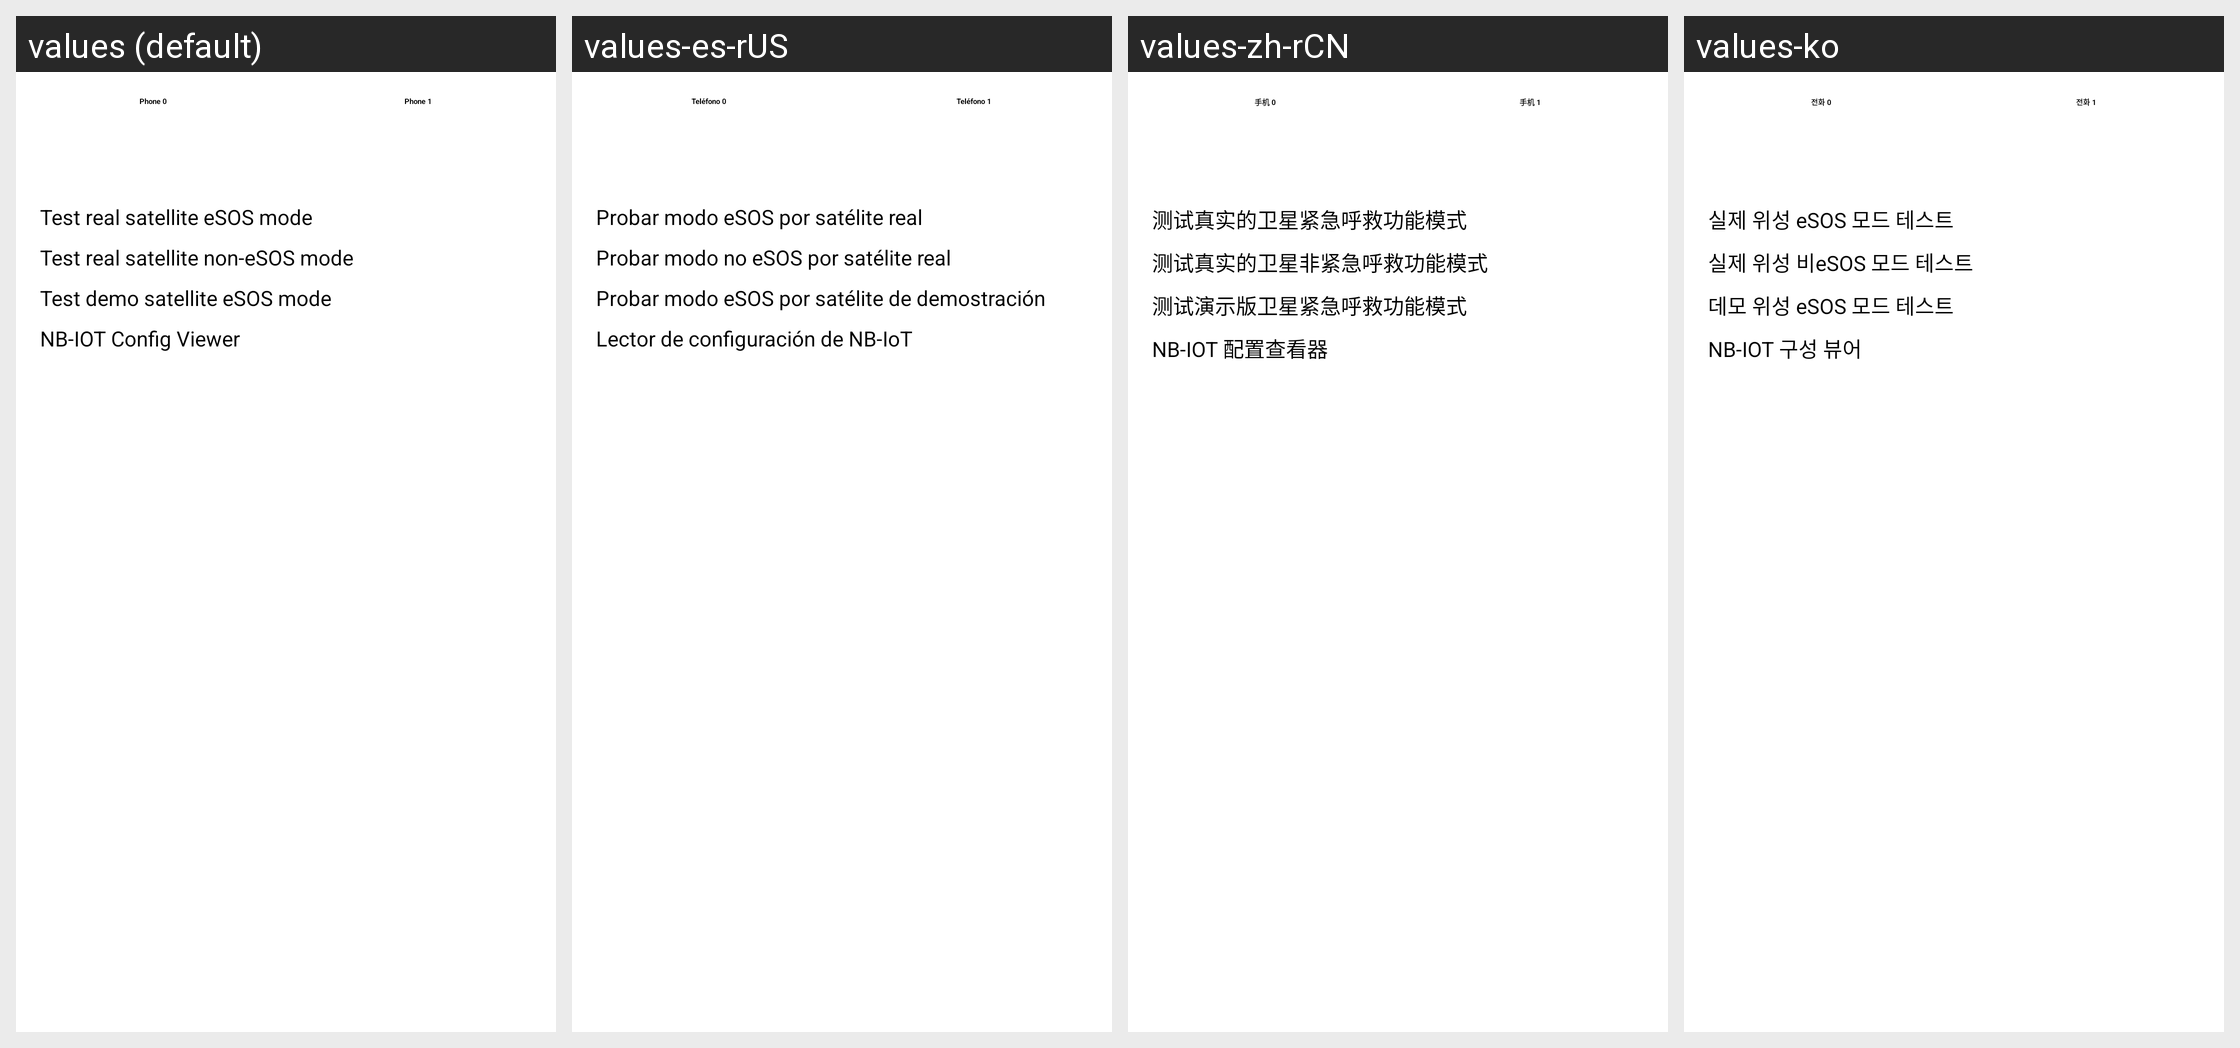

This grid shows one Android layout under several languages. Give, for every string resource on the screen, its name, the default text and each shown locale's text.
Android screen res/layout/phone_information_v2_tab_satellite.xml rendered under 4 locales, left to right: values (default), values-es-rUS, values-zh-rCN, values-ko. Device: Nexus 5 (rendered at 1080×1920; each locale shown at half size, 540×960, under a caption strip naming it); theme Theme.Preference.DayNight.
Other locales in the repository, not shown: values-de, values-en-rUS, values-es, values-fr, values-ja, values-pt, values-pt-rBR, values-pt-rPT, values-ug-rCN, values-zh-rTW.
Strings drawn on this screen, with the default value and each locale's value (text and hints the layout hard-codes, and strings that could not be matched under every locale, appear in the picture but are not listed):

phone0_title
  values: Phone 0
  values-es-rUS: Teléfono 0
  values-zh-rCN: 手机 0
  values-ko: 전화 0

phone1_title
  values: Phone 1
  values-es-rUS: Teléfono 1
  values-zh-rCN: 手机 1
  values-ko: 전화 1
